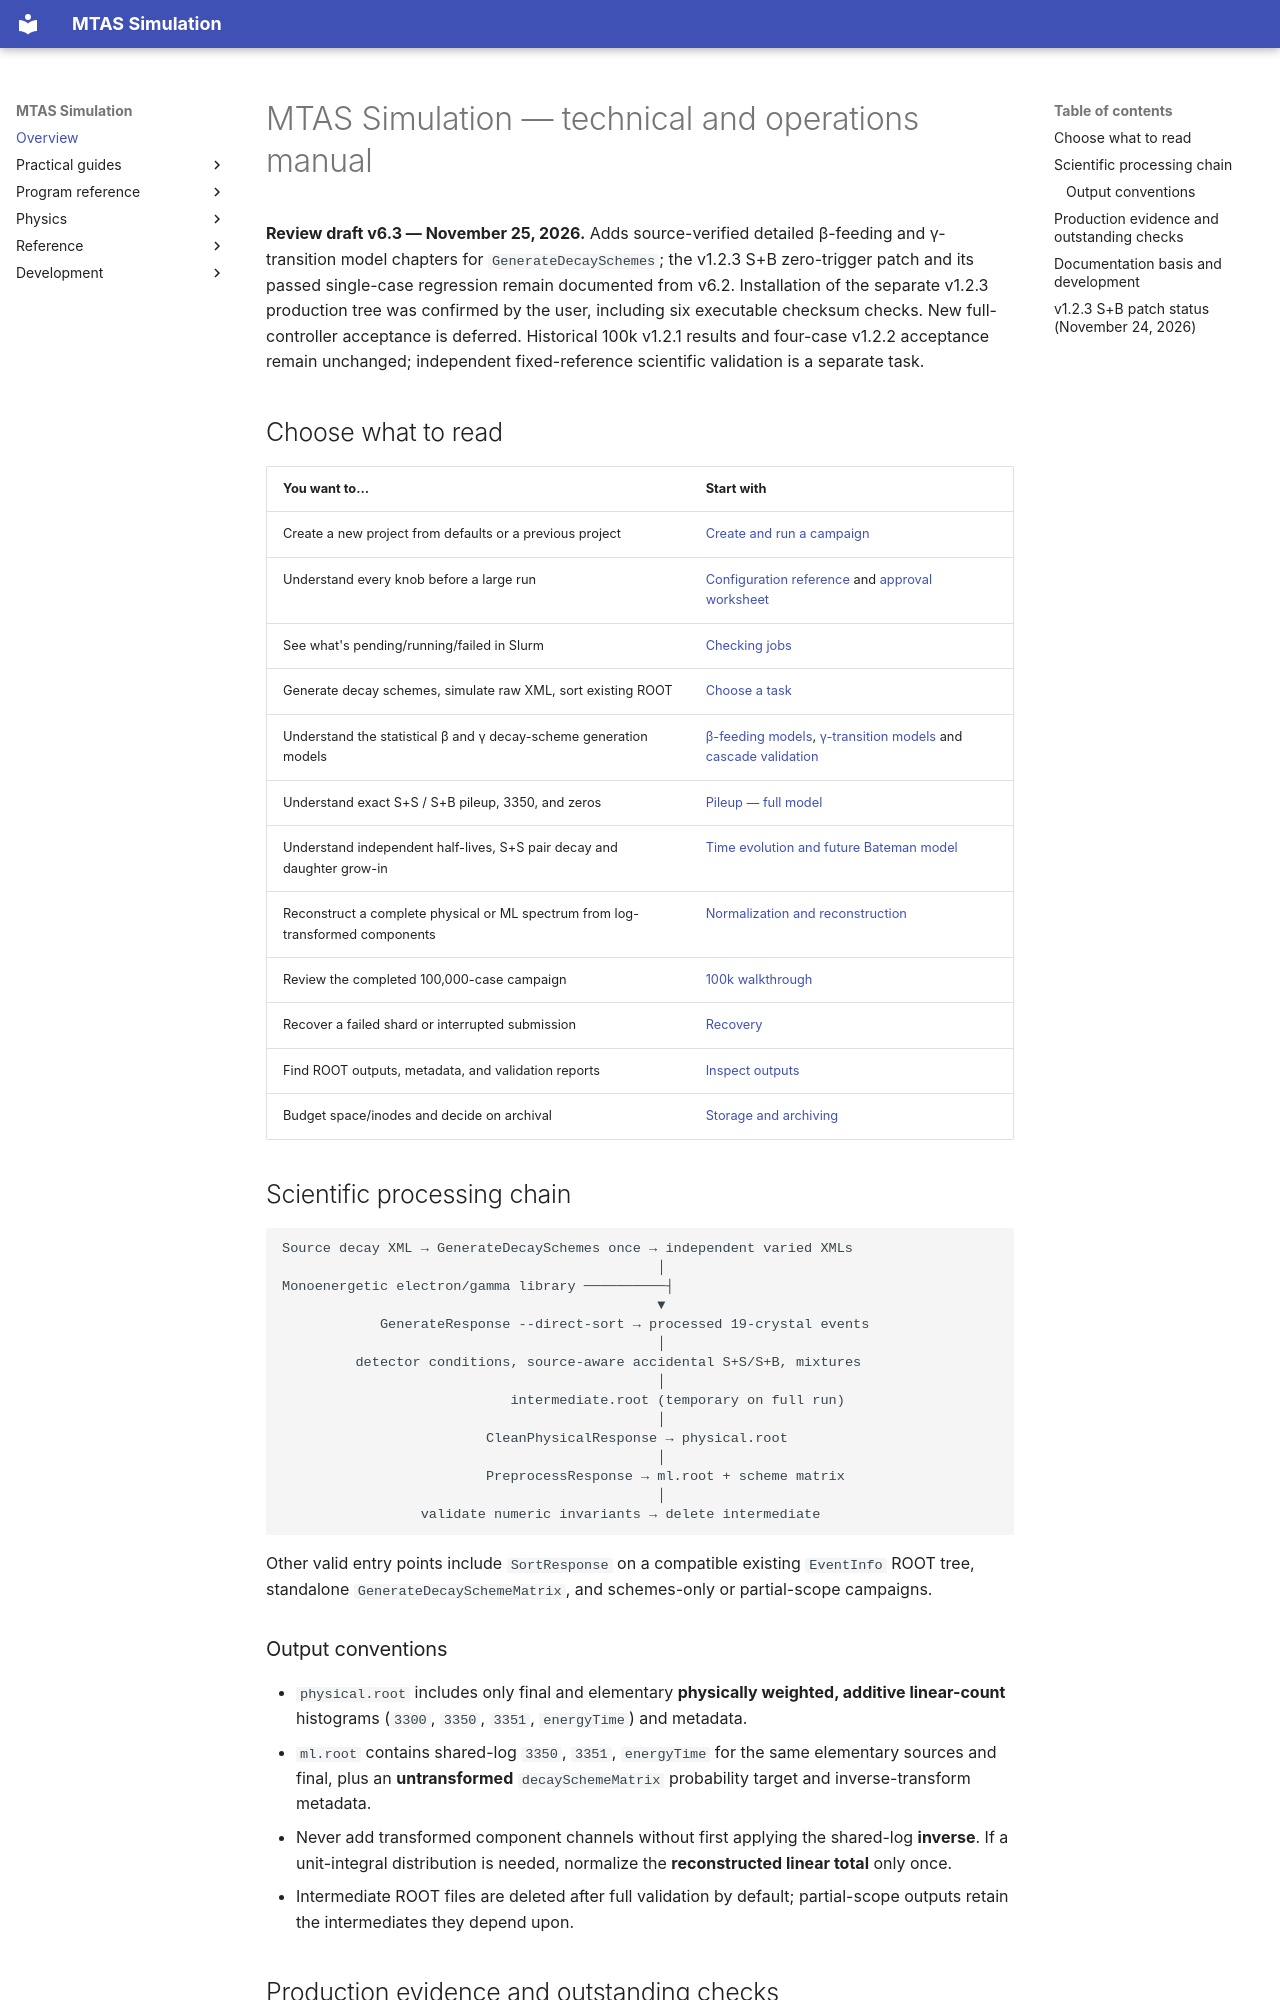

repository: Genesis-MTAS/simulationLibrary-manual · page: index.html · generator: mkdocs

# MTAS Simulation — technical and operations manual

**Review draft v6.3 — November 25, 2026.** Adds source-verified detailed β-feeding and γ-transition model chapters for `GenerateDecaySchemes`; the v1.2.3 S+B zero-trigger patch and its passed single-case regression remain documented from v6.2. Installation of the separate v1.2.3 production tree was confirmed by the user, including six executable checksum checks. New full-controller acceptance is deferred. Historical 100k v1.2.1 results and four-case v1.2.2 acceptance remain unchanged; independent fixed-reference scientific validation is a separate task.

## Choose what to read

| You want to… | Start with |
|---|---|
| Create a new project from defaults or a previous project | [Create and run a campaign](guides/NewCampaign.md) |
| Understand every knob before a large run | [Configuration reference](reference/Configurations.md) and [approval worksheet](reference/ProductionConfigurationReview.md) |
| See what's pending/running/failed in Slurm | [Checking jobs](guides/CheckingJobs.md) |
| Generate decay schemes, simulate raw XML, sort existing ROOT | [Choose a task](guides/StartHere.md) |
| Understand the statistical β and γ decay-scheme generation models | [β-feeding models](physics/BetaFeedingModels.md), [γ-transition models](physics/GammaTransitionModels.md) and [cascade validation](physics/DecaySchemeValidation.md) |
| Understand exact S+S / S+B pileup, 3350, and zeros | [Pileup — full model](physics/PileupDetailed.md) |
| Understand independent half-lives, S+S pair decay and daughter grow-in | [Time evolution and future Bateman model](physics/TimeEvolutionDetailed.md) |
| Reconstruct a complete physical or ML spectrum from log-transformed components | [Normalization and reconstruction](physics/NormalizationAndReconstruction.md) |
| Review the completed 100,000-case campaign | [100k walkthrough](guides/Production100k.md) |
| Recover a failed shard or interrupted submission | [Recovery](guides/Recovery.md) |
| Find ROOT outputs, metadata, and validation reports | [Inspect outputs](guides/InspectOutputs.md) |
| Budget space/inodes and decide on archival | [Storage and archiving](guides/StorageAndArchiving.md) |

## Scientific processing chain

```text
Source decay XML → GenerateDecaySchemes once → independent varied XMLs
                                              │
Monoenergetic electron/gamma library ──────────┤
                                              ▼
            GenerateResponse --direct-sort → processed 19-crystal events
                                              │
         detector conditions, source-aware accidental S+S/S+B, mixtures
                                              │
                            intermediate.root (temporary on full run)
                                              │
                         CleanPhysicalResponse → physical.root
                                              │
                         PreprocessResponse → ml.root + scheme matrix
                                              │
                 validate numeric invariants → delete intermediate
```

Other valid entry points include `SortResponse` on a compatible existing `EventInfo` ROOT tree, standalone `GenerateDecaySchemeMatrix`, and schemes-only or partial-scope campaigns.

### Output conventions

- `physical.root` includes only final and elementary **physically weighted, additive linear-count** histograms (`3300`, `3350`, `3351`, `energyTime`) and metadata.
- `ml.root` contains shared-log `3350`, `3351`, `energyTime` for the same elementary sources and final, plus an **untransformed** `decaySchemeMatrix` probability target and inverse-transform metadata.
- Never add transformed component channels without first applying the shared-log **inverse**. If a unit-integral distribution is needed, normalize the **reconstructed linear total** only once.
- Intermediate ROOT files are deleted after full validation by default; partial-scope outputs retain the intermediates they depend upon.
